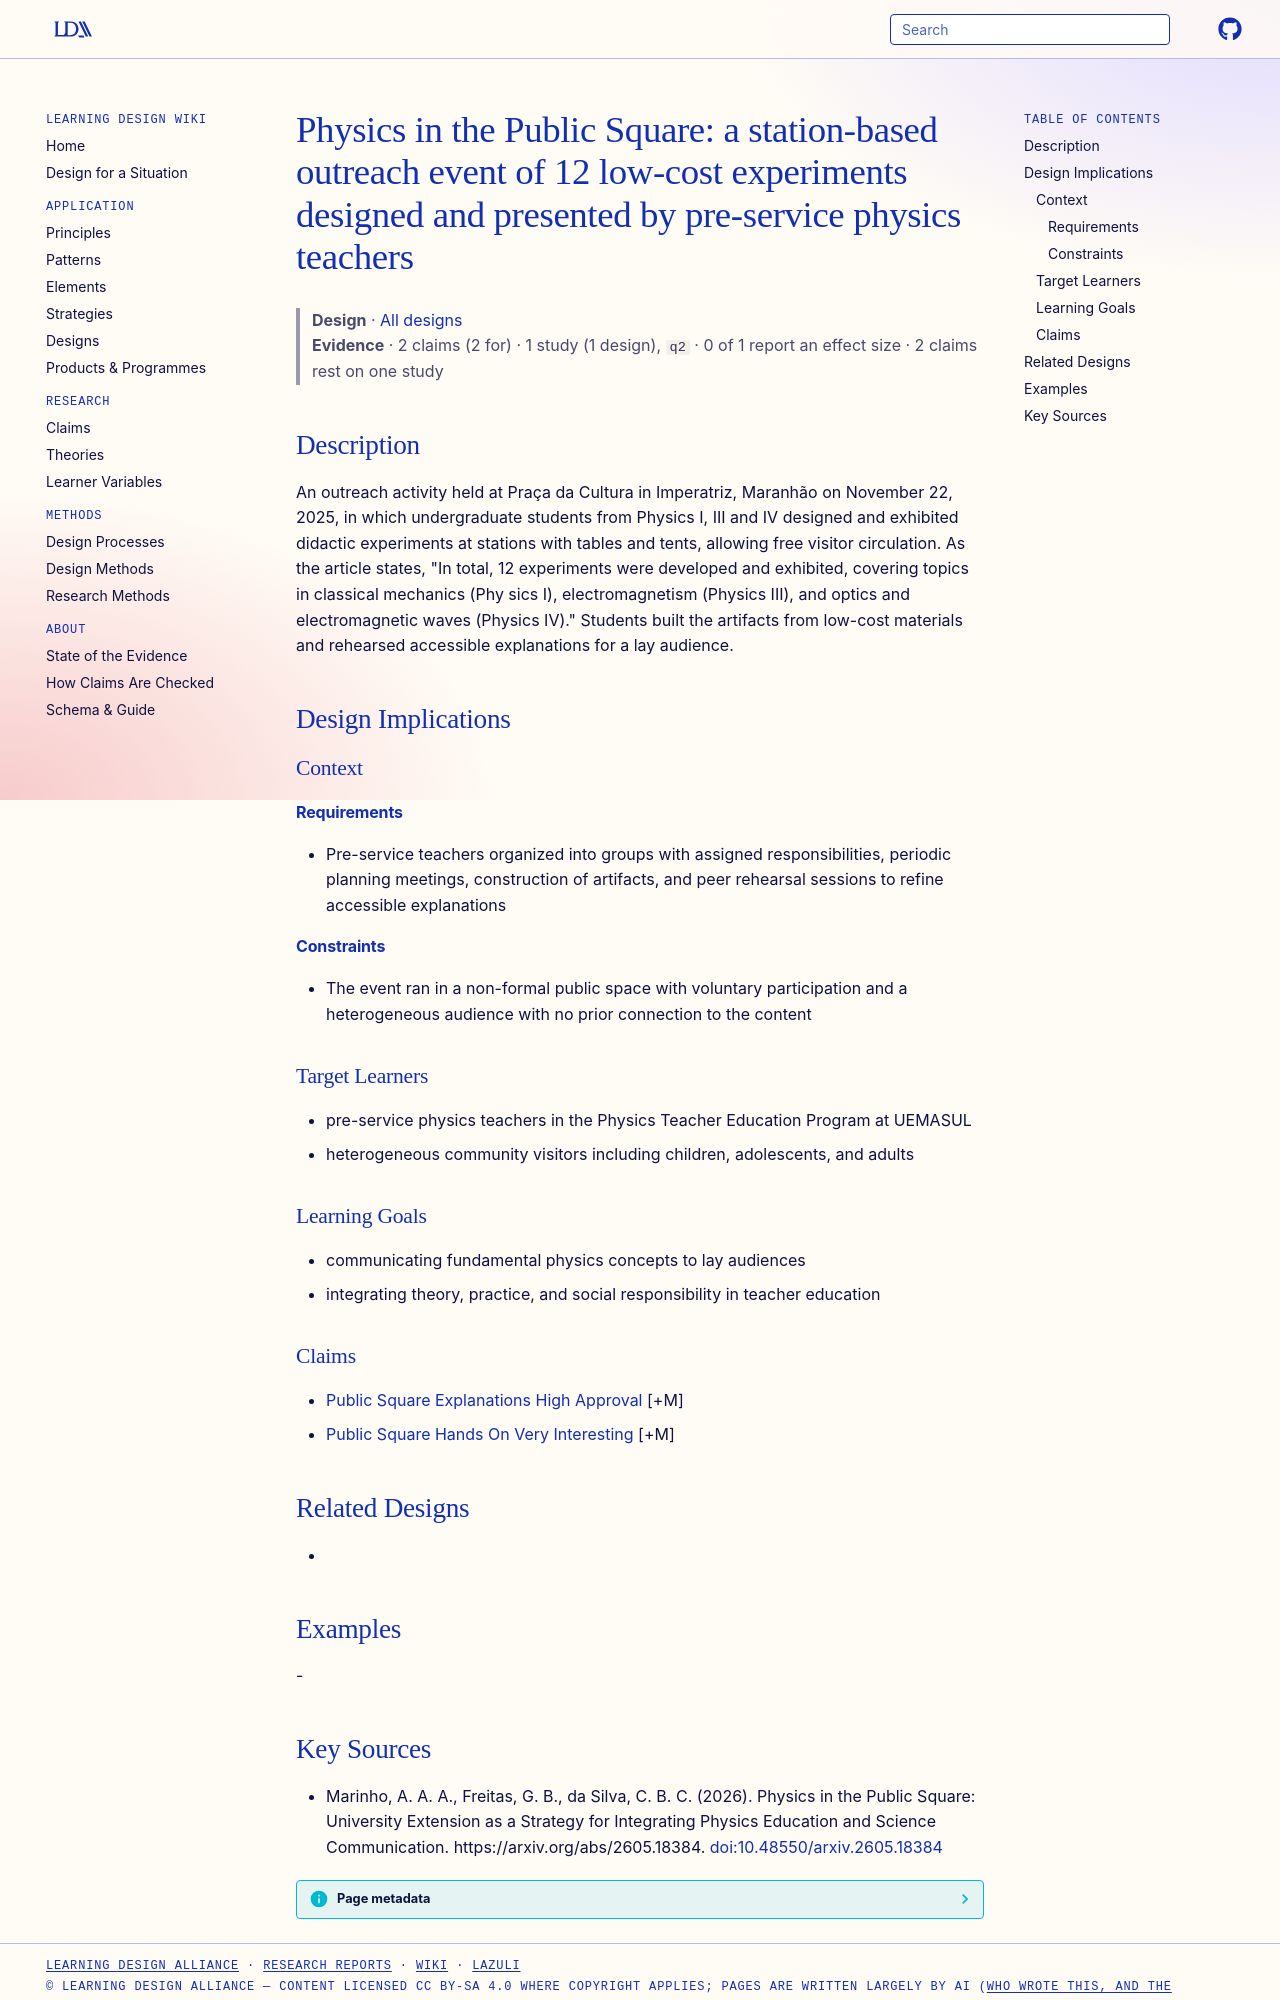

repository: Learning-Design-Alliance/learning-wiki · page: designs/physics-in-the-public-square-activity/index.html · generator: mkdocs

---
type: design
id: physics-in-the-public-square-activity
title: "Physics in the Public Square: a station-based outreach event of 12 low-cost experiments designed and presented by pre-service physics teachers"
description: An outreach activity held at Praça da Cultura in Imperatriz, Maranhão on November 22, 2025, in which undergraduate students from Physics I, III and IV designed and exhibited didactic experiments at stations with table...
status: review
generated:
  by: "process:settle-candidates"
  at: 2026-11-21
sources:
  - id: marinho-2026
    resource: "https://arxiv.org/abs/2605.18384"
    title: "Marinho, A. A. A., Freitas, G. B., da Silva, C. B. C. (2026). Physics in the Public Square: University Extension as a Strategy for Integrating Physics Education and Science Communication. https://arxiv.org/abs/2605.18384"
    author: Marinho, A. A. A., Freitas, G. B., da Silva, C. B. C
---

# Physics in the Public Square: a station-based outreach event of 12 low-cost experiments designed and presented by pre-service physics teachers

> **Design** · [All designs](index.md)
> **Evidence** · 2 claims (2 for) · 1 study (1 design), `q2` · 0 of 1 report an effect size · 2 claims rest on one study

## Description
An outreach activity held at Praça da Cultura in Imperatriz, Maranhão on November 22, 2025, in which undergraduate students from Physics I, III and IV designed and exhibited didactic experiments at stations with tables and tents, allowing free visitor circulation. As the article states, "In total, 12 experiments were developed and exhibited, covering topics in classical mechanics (Phy sics I), electromagnetism (Physics III), and optics and electromagnetic waves (Physics IV)." Students built the artifacts from low-cost materials and rehearsed accessible explanations for a lay audience.

## Design Implications

### Context
#### Requirements
- Pre-service teachers organized into groups with assigned responsibilities, periodic planning meetings, construction of artifacts, and peer rehearsal sessions to refine accessible explanations
#### Constraints
- The event ran in a non-formal public space with voluntary participation and a heterogeneous audience with no prior connection to the content

### Target Learners
- pre-service physics teachers in the Physics Teacher Education Program at UEMASUL
- heterogeneous community visitors including children, adolescents, and adults

### Learning Goals
- communicating fundamental physics concepts to lay audiences
- integrating theory, practice, and social responsibility in teacher education

### Claims
- [Public Square Explanations High Approval](../claims/public-square-explanations-high-approval.md) [+M]
- [Public Square Hands On Very Interesting](../claims/public-square-hands-on-very-interesting.md) [+M]

## Related Designs
- 

## Examples
-
